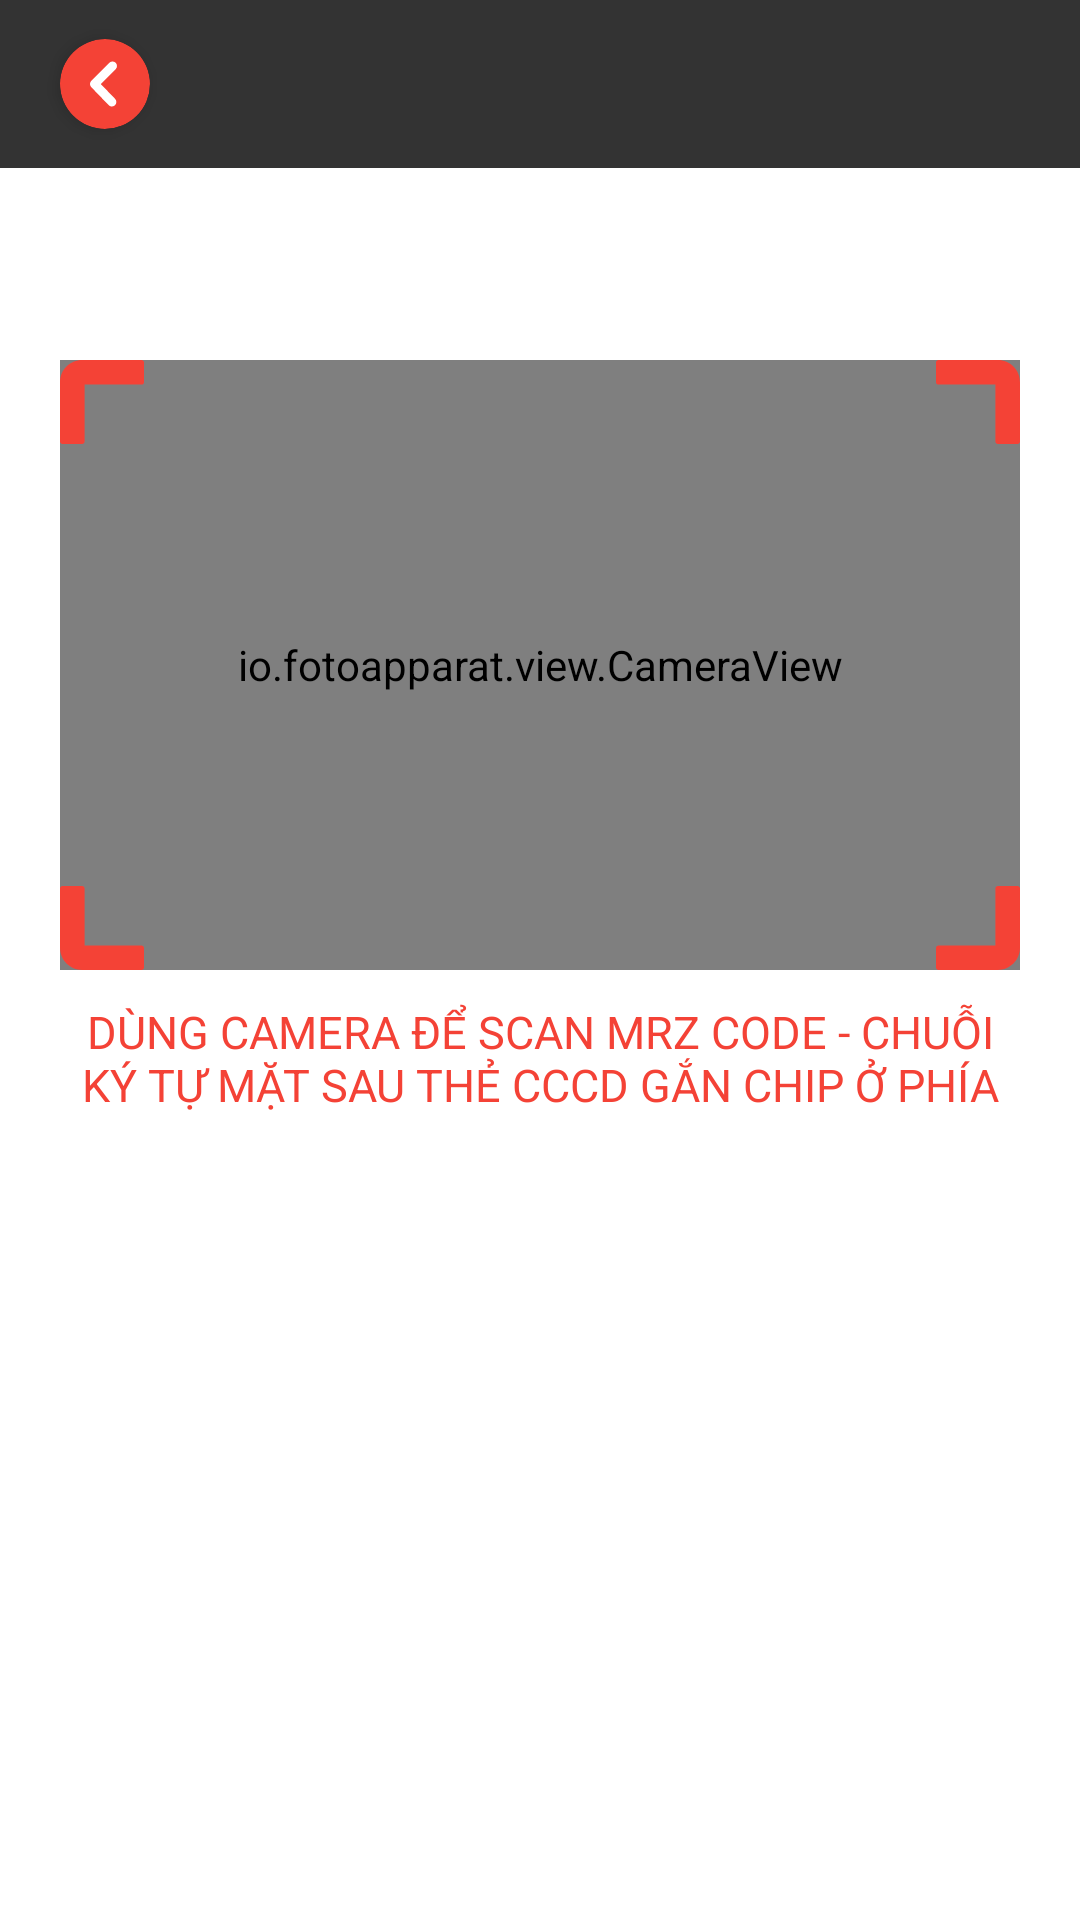

Write the Android layout XML for this screen, with the resource values it uses.
<!-- AndroidManifest.xml: fallback theme Theme.MaterialComponents.DayNight.NoActionBar -->
<!-- res/layout/fragment_camera_mrz.xml -->
<?xml version="1.0" encoding="utf-8"?>
<androidx.constraintlayout.widget.ConstraintLayout
    xmlns:android="http://schemas.android.com/apk/res/android"
    android:layout_width="match_parent"
    android:layout_height="match_parent"
    xmlns:app="http://schemas.android.com/apk/res-auto">

    <include
        android:id="@+id/lheader"
        layout="@layout/layout_header" />

    <FrameLayout
        android:id="@+id/frame_preview"
        android:layout_width="0dp"
        android:layout_height="0dp"
        android:layout_marginTop="64dp"
        android:layout_marginHorizontal="20dp"
        android:background="@color/black"
        app:layout_constraintStart_toStartOf="parent"
        app:layout_constraintEnd_toEndOf="parent"
        app:layout_constraintTop_toBottomOf="@id/lheader"
        app:layout_constraintDimensionRatio="W,54:85">
        <io.fotoapparat.view.CameraView
            android:id="@+id/camera_preview"
            android:layout_width="match_parent"
            android:layout_height="match_parent" />
        <ImageView
            android:src="@drawable/ic_corner_lefttop"
            android:layout_gravity="start|top"
            app:tint="@color/colorAccent"
            android:layout_width="wrap_content"
            android:layout_height="wrap_content" />
        <ImageView
            android:src="@drawable/ic_corner_righttop"
            android:layout_gravity="end|top"
            app:tint="@color/colorAccent"
            android:layout_width="wrap_content"
            android:layout_height="wrap_content" />
        <ImageView
            android:src="@drawable/ic_corner_leftbottom"
            android:layout_gravity="start|bottom"
            app:tint="@color/colorAccent"
            android:layout_width="wrap_content"
            android:layout_height="wrap_content"/>
        <ImageView
            android:src="@drawable/ic_corner_rightbottom"
            android:layout_gravity="end|bottom"
            app:tint="@color/colorAccent"
            android:layout_width="wrap_content"
            android:layout_height="wrap_content"/>
    </FrameLayout>

    <androidx.appcompat.widget.AppCompatTextView
        android:id="@+id/tv_instruction_title"
        android:layout_width="0dp"
        android:layout_height="wrap_content"
        android:layout_marginTop="10dp"
        android:layout_marginHorizontal="20dp"
        android:textAllCaps="true"
        android:lines="2"
        android:textColor="@color/colorAccent"
        android:textSize="15dp"
        android:gravity="center"
        android:text="@string/instruction_mrz_code"
        app:layout_constraintStart_toStartOf="parent"
        app:layout_constraintEnd_toEndOf="parent"
        app:layout_constraintTop_toBottomOf="@id/frame_preview" />



</androidx.constraintlayout.widget.ConstraintLayout>
<!-- res/layout/layout_header.xml (included above) -->
<?xml version="1.0" encoding="utf-8"?>
<androidx.constraintlayout.widget.ConstraintLayout xmlns:android="http://schemas.android.com/apk/res/android"
    android:layout_width="match_parent"
    android:layout_height="?actionBarSize"
    xmlns:app="http://schemas.android.com/apk/res-auto"
    android:background="@color/colorPrimary">
    <com.google.android.material.card.MaterialCardView
        android:id="@+id/mcv_back"
        android:layout_width="30dp"
        android:layout_height="30dp"
        app:cardElevation="3dp"
        app:cardBackgroundColor="@color/colorAccent"
        app:cardCornerRadius="15dp"
        android:layout_marginStart="20dp"
        app:layout_constraintStart_toStartOf="parent"
        app:layout_constraintTop_toTopOf="parent"
        app:layout_constraintBottom_toBottomOf="parent">
        <androidx.appcompat.widget.AppCompatImageView
            android:layout_gravity="center"
            android:layout_width="wrap_content"
            android:layout_height="wrap_content"
            app:layout_constraintStart_toStartOf="parent"
            app:layout_constraintTop_toTopOf="parent"
            android:src="@drawable/ic_back"
            app:tint="@color/white"/>
    </com.google.android.material.card.MaterialCardView>
    <androidx.appcompat.widget.AppCompatTextView
        android:layout_width="wrap_content"
        android:layout_height="wrap_content"
        app:layout_constraintTop_toTopOf="parent"
        app:layout_constraintEnd_toEndOf="parent"
        app:layout_constraintStart_toStartOf="parent"
        app:layout_constraintBottom_toBottomOf="parent"
        android:textSize="18sp"
        android:textStyle="normal"
        android:textColor="@color/white"
        android:id="@+id/tv_title_header" />
</androidx.constraintlayout.widget.ConstraintLayout>
<!-- resources referenced by this layout -->
<resources>
  <color name="black">#D9000000</color>
  <color name="colorAccent">#F44236</color>
  <color name="colorPrimary">#333333</color>
  <color name="white">#ffffff</color>
  <!-- drawable ic_back (drawable) -->
  <vector xmlns:android="http://schemas.android.com/apk/res/android"
      android:width="20dp"
      android:height="20dp"
      android:viewportWidth="20"
      android:viewportHeight="20">
      <path
          android:pathData="M12.293,17.5C11.9,17.5 11.508,17.347 11.214,17.042L5.42,11.043C4.853,10.453 4.861,9.519 5.44,8.94L11.439,2.94C12.024,2.353 12.974,2.353 13.56,2.94C14.145,3.526 14.145,4.474 13.56,5.061L8.603,10.018L13.371,14.958C13.947,15.554 13.931,16.504 13.335,17.079C13.043,17.361 12.668,17.5 12.293,17.5Z"
          android:fillColor="#333333"
          android:fillType="evenOdd"/>
  </vector>
  <!-- drawable ic_corner_leftbottom (drawable) -->
  <vector xmlns:android="http://schemas.android.com/apk/res/android"
      android:width="28dp"
      android:height="28dp"
      android:viewportWidth="28"
      android:viewportHeight="28">
      <path
          android:pathData="M28,20.6172L28,27.1797C28,27.6327 27.6327,28 27.1797,28L7.383,28C3.312,28 -0,24.688 -0,20.617L-0,0.8203C-0,0.3673 0.3673,0 0.8203,0L7.3828,0C7.8359,0 8.2031,0.3673 8.2031,0.8203L8.2031,19.7969L27.1797,19.7969C27.6327,19.7969 28,20.1641 28,20.6172Z"
          android:strokeWidth="1"
          android:fillColor="#000000"
          android:fillType="nonZero"
          android:strokeColor="#00000000"/>
  </vector>
  <!-- drawable ic_corner_lefttop (drawable) -->
  <vector xmlns:android="http://schemas.android.com/apk/res/android"
      android:width="28dp"
      android:height="28dp"
      android:viewportWidth="28"
      android:viewportHeight="28">
      <path
          android:pathData="M7.3828,28L0.8203,28C0.3673,28 0,27.6327 0,27.1797L0,7.383C0,3.312 3.312,-0 7.383,-0L27.1797,-0C27.6327,-0 28,0.3673 28,0.8203L28,7.3828C28,7.8359 27.6327,8.2031 27.1797,8.2031L8.2031,8.2031L8.2031,27.1797C8.2031,27.6327 7.8359,28 7.3828,28Z"
          android:strokeWidth="1"
          android:fillColor="#000000"
          android:fillType="nonZero"
          android:strokeColor="#00000000"/>
  </vector>
  <!-- drawable ic_corner_rightbottom (drawable) -->
  <vector xmlns:android="http://schemas.android.com/apk/res/android"
      android:width="28dp"
      android:height="28dp"
      android:viewportWidth="28"
      android:viewportHeight="28">
      <path
          android:pathData="M20.6172,0L27.1797,0C27.6327,0 28,0.3673 28,0.8203L28,20.617C28,24.688 24.688,28 20.617,28L0.8203,28C0.3673,28 0,27.6327 0,27.1797L0,20.6172C0,20.1641 0.3673,19.7969 0.8203,19.7969L19.7969,19.7969L19.7969,0.8203C19.7969,0.3673 20.1641,0 20.6172,0Z"
          android:strokeWidth="1"
          android:fillColor="#000000"
          android:fillType="nonZero"
          android:strokeColor="#00000000"/>
  </vector>
  <!-- drawable ic_corner_righttop (drawable) -->
  <vector xmlns:android="http://schemas.android.com/apk/res/android"
      android:width="28dp"
      android:height="28dp"
      android:viewportWidth="28"
      android:viewportHeight="28">
      <path
          android:pathData="M0,7.3828L0,0.8203C0,0.3673 0.3673,0 0.8203,0L20.617,0C24.688,0 28,3.312 28,7.383L28,27.1797C28,27.6327 27.6327,28 27.1797,28L20.6172,28C20.1641,28 19.7969,27.6327 19.7969,27.1797L19.7969,8.2031L0.8203,8.2031C0.3673,8.2031 0,7.8359 0,7.3828Z"
          android:strokeWidth="1"
          android:fillColor="#000000"
          android:fillType="nonZero"
          android:strokeColor="#00000000"/>
  </vector>
  <string name="instruction_mrz_code">Dùng Camera để scan MRZ Code - chuỗi ký tự mặt sau thẻ CCCD gắn chip ở phía dưới.</string>
</resources>
